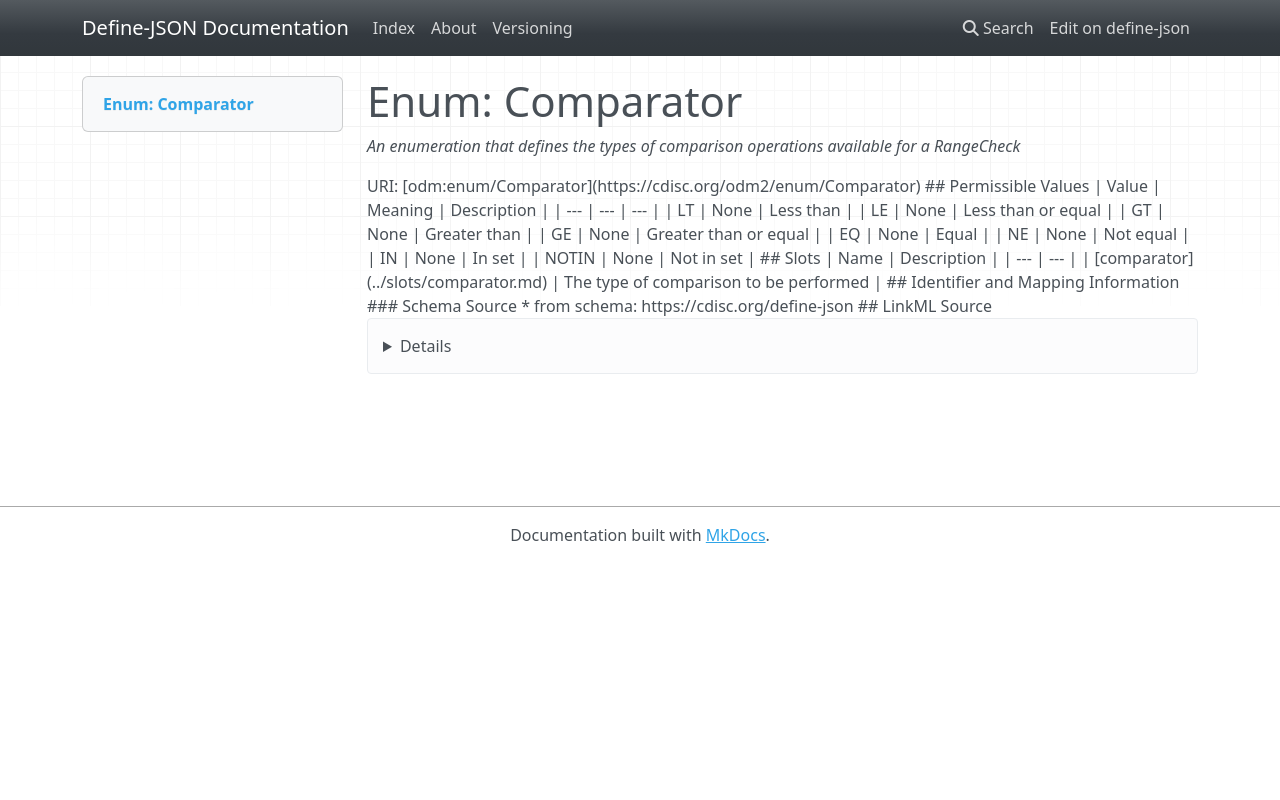

repository: TeMeta/define-json · page: enums/Comparator/index.html · generator: mkdocs

# Enum: Comparator 




_An enumeration that defines the types of comparison operations available for a RangeCheck_



URI: [odm:enum/Comparator](https://cdisc.org/odm2/enum/Comparator)

## Permissible Values

| Value | Meaning | Description |
| --- | --- | --- |
| LT | None | Less than |
| LE | None | Less than or equal |
| GT | None | Greater than |
| GE | None | Greater than or equal |
| EQ | None | Equal |
| NE | None | Not equal |
| IN | None | In set |
| NOTIN | None | Not in set |




## Slots

| Name | Description |
| ---  | --- |
| [comparator](../slots/comparator.md) | The type of comparison to be performed |





## Identifier and Mapping Information






### Schema Source


* from schema: https://cdisc.org/define-json






## LinkML Source

<details>
```yaml
name: Comparator
description: An enumeration that defines the types of comparison operations available
  for a RangeCheck
from_schema: https://cdisc.org/define-json
rank: 1000
permissible_values:
  LT:
    text: LT
    description: Less than
  LE:
    text: LE
    description: Less than or equal
  GT:
    text: GT
    description: Greater than
  GE:
    text: GE
    description: Greater than or equal
  EQ:
    text: EQ
    description: Equal
  NE:
    text: NE
    description: Not equal
  IN:
    text: IN
    description: In set
  NOTIN:
    text: NOTIN
    description: Not in set

```
</details>
